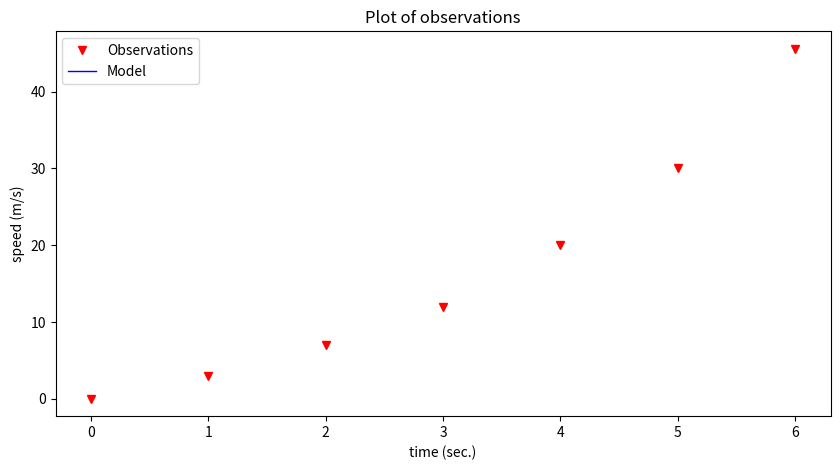
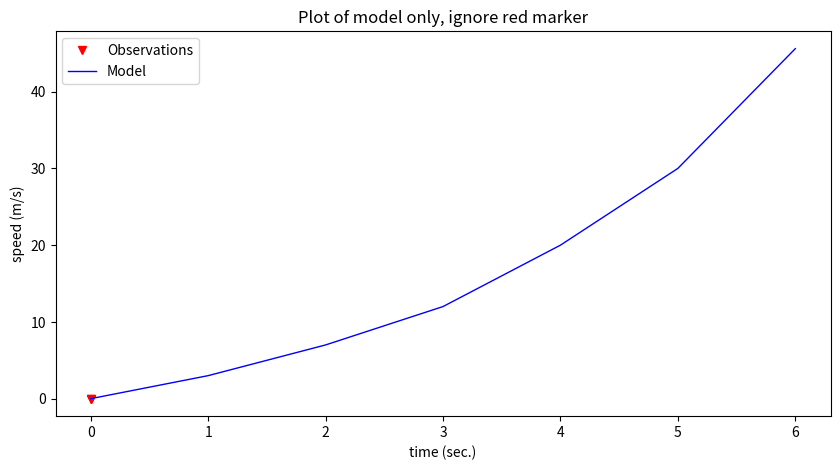
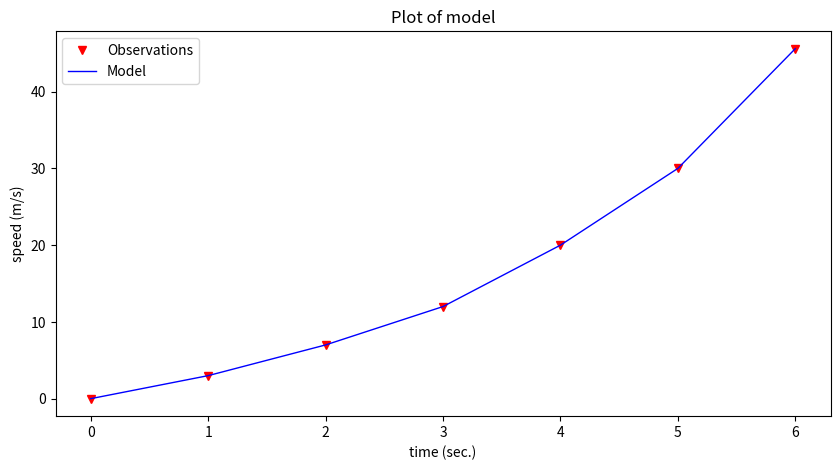
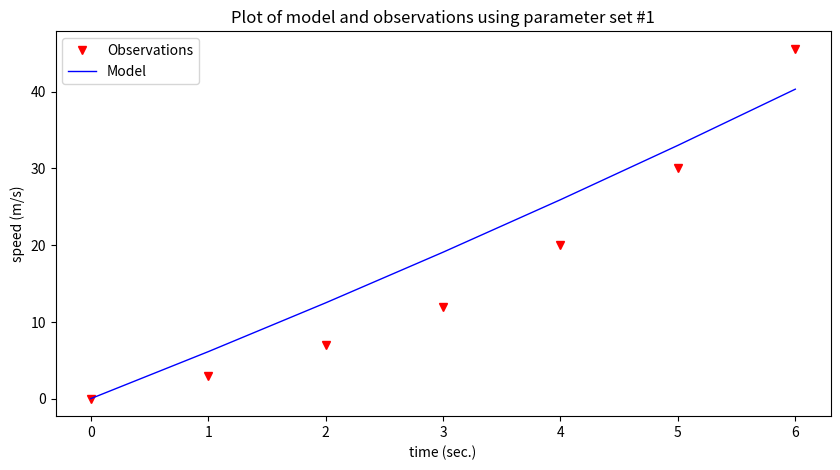
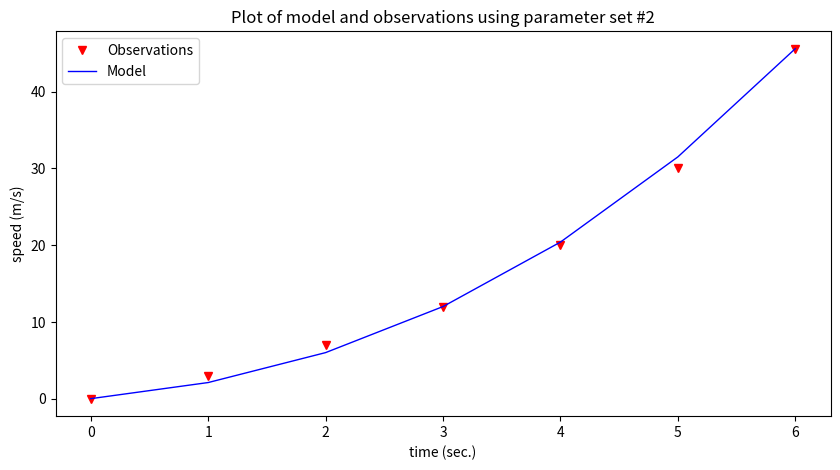
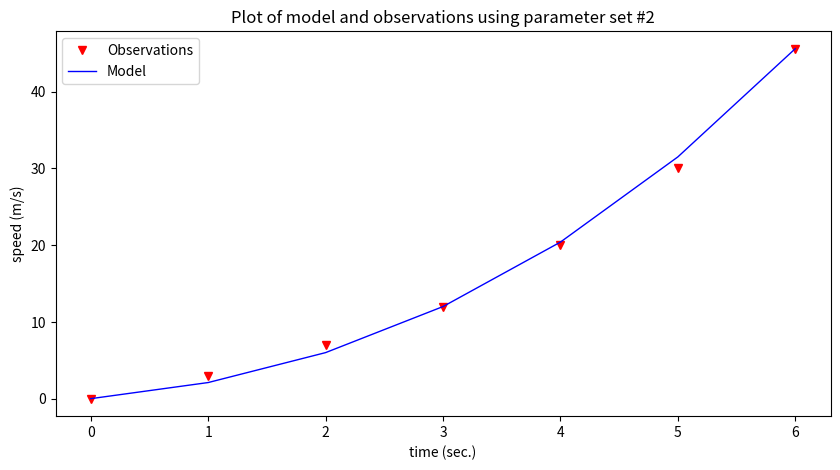

These charts were generated, in order, by the following Python code:
#!/usr/bin/env python
# coding: utf-8

# # Fitting Equations to Data

# ## Data Science Inferences from Visual Display of Data 
# 
# Recall our line chart tool, and the time-speed data
# 
# Consider the experimental data below
# 
# |Elapsed Time (s)|Speed (m/s)|
# |---:|---:|
# |0 |0|
# |1.0 |3|
# |2.0 |7|
# |3.0 |12|
# |4.0 |20|
# |5.0 |30|
# |6.0 | 45.6| 
# 
# Show the relationship between time and speed.  What can we learn about the relationship? Is it linear, quadratic, cubic, hyperbolic?  How do we explore these questions?
# 
# ---
# 
# First lets define a plotting function that plots **observations** and **data model** values on same chart.  The convention in these notes is red markers are the data and blue curves are the model. 
# 
# ```{note}
# In the context herein, the observations are the actual **data**; the model (a straight line, parabola, or some other functional relationship $y=f(x)$) is the data model.  We may stipulate the structure of the model such as $y=\text{slope}\cdot x + \text{intercept}$, or more conventionally $y=mx+b$ and seek values of **m** and **b** that explain the observations.
# ```

# In[1]:


import matplotlib.pyplot as plt
def make2plot(listx1,listy1,listx2,listy2,strlablx,strlably,strtitle):
    mydata = plt.figure(figsize = (10,5)) # build a square drawing canvass from figure class
    plt.plot(listx1,listy1, c='red', marker='v',linewidth=0) # basic data plot
    plt.plot(listx2,listy2, c='blue',linewidth=1) # basic model plot
    plt.xlabel(strlablx)
    plt.ylabel(strlably)
    plt.legend(['Observations','Model'])# modify for argument insertion
    plt.title(strtitle)
    plt.show()
    return


# Test our function, we will plot the data as red markers and the model as blue lines; in this instance we will just reuse data so the plot will look perfect, but its only to test the plotting function.

# In[2]:


# Create two lists; time  and speed - these represent observations
time = [0,1.0,2.0,3.0,4.0,5.0,6.0]
speed = [0,3,7,12,20,30,45.6]


# First just plot the data as red markers

# In[3]:


make2plot(time,speed,[0,0],[0,0],'time (sec.)','speed (m/s)','Plot of observations') # the blue line is all at 0,0


# Now plot the same data as a blue line

# In[4]:


make2plot([0,0],[0,0],time,speed,'time (sec.)','speed (m/s)','Plot of model only, ignore red marker') # the red markers all at 0,0


# Now both on same graph (we are reusing the lists, so fit will appear perfect)

# In[5]:


make2plot(time,speed,time,speed,'time (sec.)','speed (m/s)','Plot of model') # the red markers all at 0,0


# ---
# 
# Now we can consider a data model.  For this example, lets simply stipulate that the relationship may be up to a 3-rd order polynomial.
# 
# $y = \beta_0 + \beta_1 \cdot x + \beta_2 \cdot x^2 + \beta_2 \cdot x^3$
# 
# where $y$ in this example is speed in meters/second, and $x$ is time in seconds.  As a data model all we are doing is explaining the structure of the relationship, if we knew that it is a physical process we might adjust our model to be constant acceleration kinematics.  However for the example, the polynomial will suffice.

# In[6]:


# Create a data model - lets use a polynomial model
def polynomial(b0,b1,b2,b3,x):
    # return y = b0 + b1*x + b2*x**2 + b3*x**3
    polynomial=b0+b1*x+b2*x**2+b3*x**3  
    return(polynomial)


# Now we have a data model, that returns speed given time according to a polynomial equation.
# 
# Lets dcompare some guesses at values for $\beta_0,\beta_2,\beta_2,\beta_3$ 
# 
# Parameter set \#1
# 
# > - b0 = 0
# > - b1 = 6
# > - b2 = 0.12
# > - b3 = 0
# 
# Parameter set \#2
# 
# > - b0 = 0
# > - b1 = 1.3
# > - b2 = 0.75
# > - b3 = 0.05

# In[7]:


# prompt for inputs of b0,b1,b2,b3
# do some trial and error 0,1.3,0.75,0.05
#intercept=float(input('Enter b0 value'))
#linear=float(input('Enter b1 value'))
#quadratic=float(input('Enter b2 value'))
#cubic=float(input('Enter b3 value '))
intercept=0
linear=6
quadratic=0.12
cubic=0
# build a data model
modelSpeed = [] # empty list
for i in range(len(time)):
    modelSpeed.append(polynomial(intercept,linear,quadratic,cubic,time[i]))
# Plotting results
make2plot(time,speed,time,modelSpeed,'time (sec.)','speed (m/s)','Plot of model and observations using parameter set #1')


# In[8]:


# prompt for inputs of b0,b1,b2,b3
# do some trial and error 0,1.3,0.75,0.05
#intercept=float(input('Enter b0 value'))
#linear=float(input('Enter b1 value'))
#quadratic=float(input('Enter b2 value'))
#cubic=float(input('Enter b3 value '))
intercept=0
linear=1.3
quadratic=0.75
cubic=0.05
# build a data model
modelSpeed = [] # empty list
for i in range(len(time)):
    modelSpeed.append(polynomial(intercept,linear,quadratic,cubic,time[i]))
# Plotting results
make2plot(time,speed,time,modelSpeed,'time (sec.)','speed (m/s)','Plot of model and observations using parameter set #2')


# Now assess the model; which one seems to explain the observations better?  That's really the gist of exploratory data analysis.
# 
# The last plot looks kind of decent, how could we "measure" the model's prediction value?
# 
# We can compute the difference between the observations and the model, add them all up and see how close to perfect we get.

# In[9]:


# Prediction Error Function
def pred_err(list1,list2):
    if len(list1)==len(list2):
        pe = [] # empty list to store prediction errors
        for i in range(len(list1)):
            pe.append(list1[i]-list2[i])
        return(sum(pe))
    else:
        print('incompatible lists, check your data')
        return('false')

print(pred_err(speed,modelSpeed))


# Seems pretty great, except maybe the positive and negative errors are cancelling each outer leading us to falsely believe our model is awesome.  A more strict error would be to consider absolute values as in:

# In[10]:


# Prediction Error Function
def abs_err(list1,list2):
    if len(list1)==len(list2):
        pe = [] # empty list to store prediction errors
        for i in range(len(list1)):
            pe.append(abs(list1[i]-list2[i]))
        return(sum(pe))
    else:
        print('incompatible lists, check your data')
        return('false')

print(abs_err(speed,modelSpeed))


# Or the commonly used sum of squared errors

# In[11]:


# Prediction Error Function
def ssq_err(list1,list2):
    if len(list1)==len(list2):
        pe = [] # empty list to store prediction errors
        for i in range(len(list1)):
            pe.append(pow((list1[i]-list2[i]),2))
        return(sum(pe))
    else:
        print('incompatible lists, check your data')
        return('false')

print(ssq_err(speed,modelSpeed))


# It becomes apparent quickly that it is a hastle to keep going back, so lets wrap things in a while loop so we can keep track of our trials, and make  our tool interactive.
# 
# ```{note}
# You will need to copy-paste into a notebook to run the script below - be sure to include the functions above
# ```

# ```
# quit=True
# # put some default values
# intercept=0
# linear=0
# quadratic=0
# cubic=0
# # here is the control loop
# while quit:
# # prompt for inputs of b0,b1,b2,b3
# # do some trial and error 0,1.3,0.75,0.05
#     intercept=float(input('Enter b0 value, current value = '+str(intercept)))
#     linear=float(input('Enter b1 value, current value = '+str(linear)))
#     quadratic=float(input('Enter b2 value, current value = '+str(quadratic)))
#     cubic=float(input('Enter b3 value, current value = '+str(cubic)))
# # build a data model
#     modelSpeed = [] # empty list
#     for i in range(len(time)):
#         modelSpeed.append(polynomial(intercept,linear,quadratic,cubic,time[i]))
# # Plotting results
#     make2plot(time,speed,time,modelSpeed,'time (sec.)','speed (m/s)','Plot of model and observations')
#     # Squared Prediction Error
#     print('Current squared error = ',ssq_err(speed,modelSpeed))
#     stop = input('do you want to stop? y or n') # here is how we stop
#     if stop == 'y':
#         quit=False
#     else:
#         continue # keep going!
# ```

# In[12]:


intercept=0
linear=1.3
quadratic=0.75
cubic=0.05
# build a data model
modelSpeed = [] # empty list
for i in range(len(time)):
    modelSpeed.append(polynomial(intercept,linear,quadratic,cubic,time[i]))
# Plotting results
make2plot(time,speed,time,modelSpeed,'time (sec.)','speed (m/s)','Plot of model and observations using parameter set #2')


# Now lets predict a value within our observations, say the speed at 4.5 seconds.  Looking at the graph it looks like about 25 m/sec.  But we have the data model, so just use it.

# In[13]:


#mytime=float(input('enter an elapsed time'))
mytime = 4.5
myspeed = polynomial(intercept,linear,quadratic,cubic,mytime)
print('The estimated speed at t =',mytime,'is',myspeed,'meters per secund')


# Now lets predict a value beyond the observations, say the speed at 7 seconds.  Looking at the graph the best we can say is if the curvature is extended the value is somewhere near 60 (surely bigger than 45).   But beyond that we know nothing.  The data model allows extrapolation simply because we have **declared** it the relationship that explains the observatons.  If the model were based on some physical, chemical, or biological process we might actually be comfortable making extrapolations; here we will just stipulate that 1 more second is close to the observations, so we will extrapolate; again using our data model:

# In[14]:


#mytime=float(input('enter an elapsed time'))
mytime = 7
myspeed = polynomial(intercept,linear,quadratic,cubic,mytime)
print('The estimated speed at t =',mytime,'is',myspeed,'meters per secund')


# 
# 
